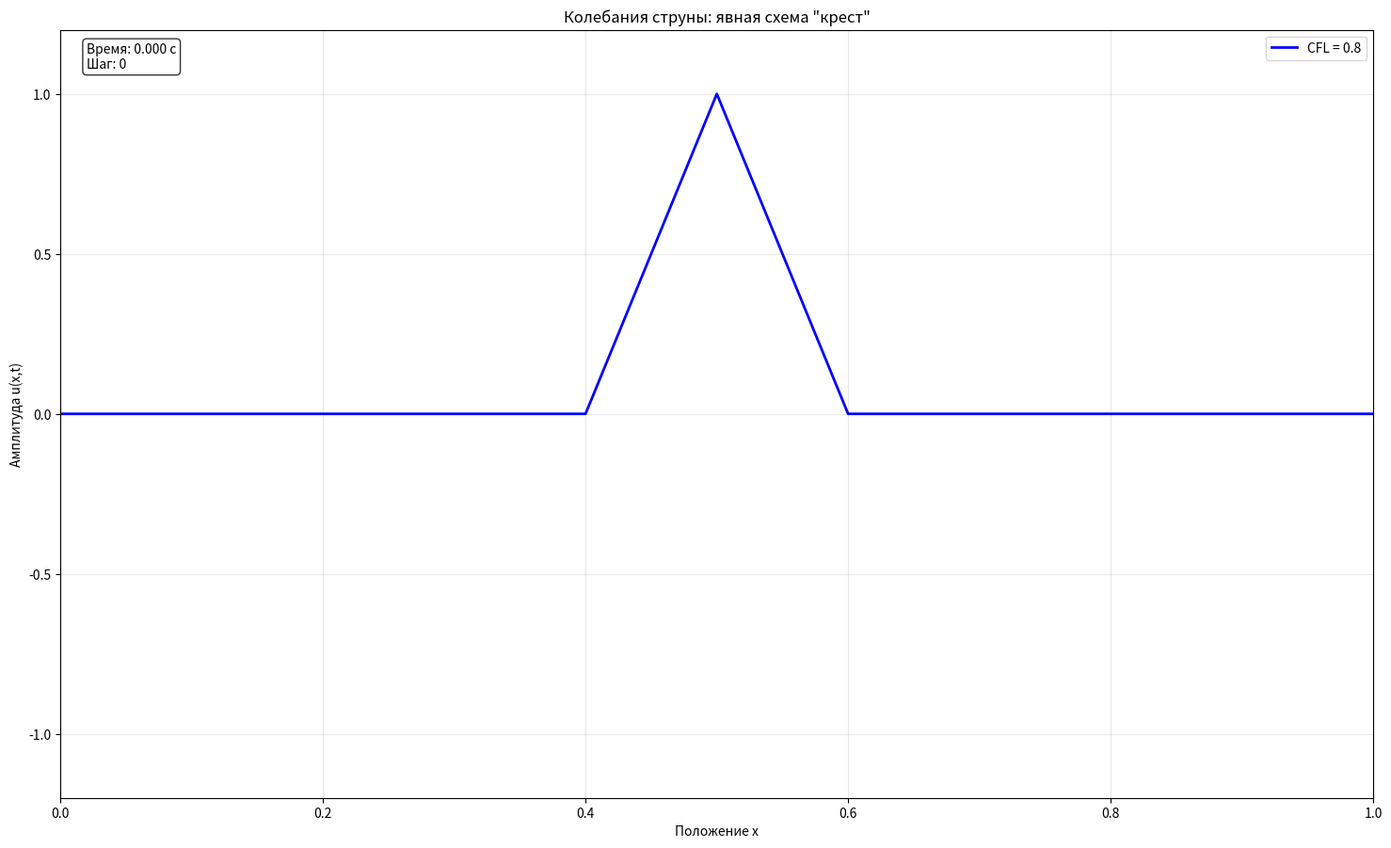
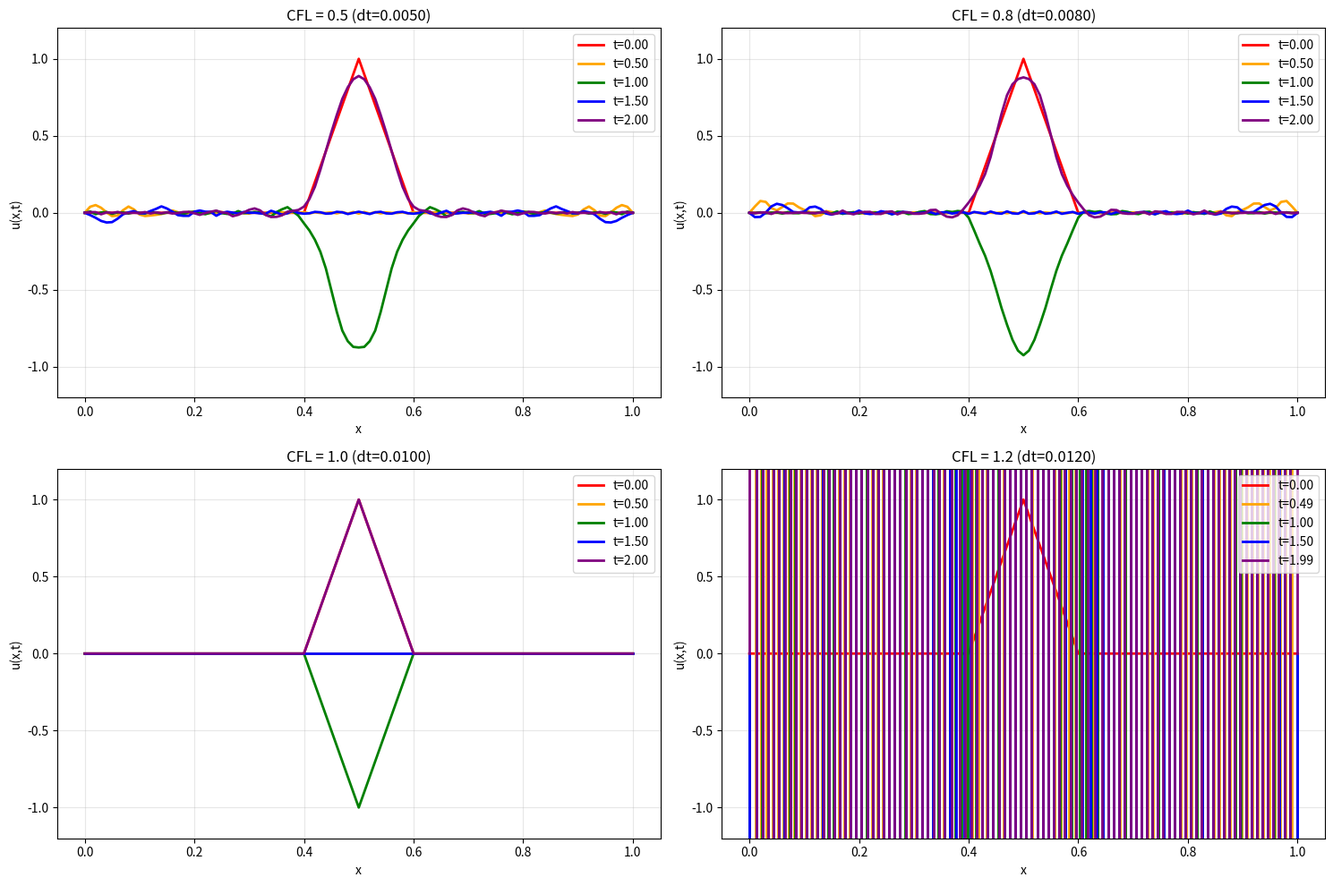

Write the Python code that produced these figures, in order.
import numpy as np
import matplotlib.pyplot as plt
from matplotlib.animation import FuncAnimation
from matplotlib.widgets import Slider


def triangular_pulse(x, L, center=0.5, width=0.2):
    """
    Треугольный профиль для начального условия 'щипок струны'
    """
    height = 1.0
    left = center - width/2
    right = center + width/2
    
    condition = (x >= left) & (x <= right)
    y = np.zeros_like(x)
    
    # Левая половина треугольника
    left_half = (x >= left) & (x <= center)
    y[left_half] = height * (x[left_half] - left) / (center - left)
    
    # Правая половина треугольника
    right_half = (x > center) & (x <= right)
    y[right_half] = height * (right - x[right_half]) / (right - center)
    
    return y


def solve_wave_equation(L=1.0, c=1.0, T=5.0, nx=101, CFL=0.8, 
                       initial_shape=None, initial_velocity=None):
    """
    Решение волнового уравнения явной схемой 'крест'
    """
    # Параметры сетки
    dx = L / (nx - 1)
    dt = CFL * dx / c
    nt = int(T / dt) + 1
    
    # Временные шаги для сохранения анимации
    save_every = max(1, nt // 200)
    
    # Пространственная сетка
    x = np.linspace(0, L, nx)
    
    # Инициализация решения
    u_prev = np.zeros(nx)  # u^{n-1}
    u_curr = np.zeros(nx)  # u^n
    u_next = np.zeros(nx)  # u^{n+1}
    
    # Начальные условия
    if initial_shape is not None:
        u_curr = initial_shape(x)
    
    # Первый шаг по времени (используем начальную скорость)
    u_prev = u_curr.copy()
    if initial_velocity is not None:
        u_prev = u_curr - dt * initial_velocity(x)
    else:
        # Аппроксимация для g(x) = 0
        for i in range(1, nx-1):
            u_prev[i] = u_curr[i] + 0.5 * (CFL**2) * (u_curr[i+1] - 2*u_curr[i] + u_curr[i-1])
    
    # Списки для хранения результатов
    time_steps = []
    solutions = []
    times = []
    
    # Основной цикл по времени
    for n in range(nt):
        current_time = n * dt
        
        # Сохраняем каждый save_every-ый шаг
        if n % save_every == 0:
            solutions.append(u_curr.copy())
            times.append(current_time)
            time_steps.append(n)
        
        # Вычисление следующего временного слоя
        for i in range(1, nx-1):
            u_next[i] = 2*u_curr[i] - u_prev[i] + \
                       (CFL**2) * (u_curr[i+1] - 2*u_curr[i] + u_curr[i-1])
        
        # Граничные условия
        u_next[0] = 0
        u_next[-1] = 0
        
        # Обновление для следующей итерации
        u_prev, u_curr = u_curr, u_next.copy()
    
    return x, np.array(solutions), np.array(times), dt, dx, CFL


def create_animation(x, solutions, times, CFL):
    """
    Создание анимации колебаний струны
    """
    fig, ax = plt.subplots(figsize=(18, 12))
    plt.subplots_adjust(bottom=0.2)
    
    line, = ax.plot(x, solutions[0], 'b-', linewidth=2, label=f'CFL = {CFL}')
    ax.set_xlim(0, 1)
    ax.set_ylim(-1.2, 1.2)
    ax.set_xlabel('Положение x')
    ax.set_ylabel('Амплитуда u(x,t)')
    ax.set_title('Колебания струны: явная схема "крест"')
    ax.grid(True, alpha=0.3)
    ax.legend()
    
    time_text = ax.text(0.02, 0.95, '', transform=ax.transAxes,
                       bbox=dict(boxstyle="round,pad=0.3", facecolor="white", alpha=0.8))
    
    def animate_frame(i):
        line.set_ydata(solutions[i])
        time_text.set_text(f'Время: {times[i]:.3f} с\nШаг: {i}')
        return line, time_text
    
    anim = FuncAnimation(fig, animate_frame, frames=len(solutions),
                        interval=50, blit=True)
    
    return fig, anim

def compare_CFL():
    """
    Сравнение решений для разных значений CFL
    """
    CFL_values = [0.5, 0.8, 1.0, 1.2]
    L, c, T = 1.0, 1.0, 2.0
    nx = 101
    
    fig, axes = plt.subplots(2, 2, figsize=(15, 10))
    axes = axes.flatten()
    
    for idx, CFL in enumerate(CFL_values):
        try:
            x, solutions, times, dt, dx, _ = solve_wave_equation(
                L=L, c=c, T=T, nx=nx, CFL=CFL,
                initial_shape=lambda x: triangular_pulse(x, L)
            )
            
            # Показываем несколько моментов времени
            time_indices = [0, len(solutions)//4, len(solutions)//2, 3*len(solutions)//4, -1]
            colors = ['red', 'orange', 'green', 'blue', 'purple']
            labels = [f't={times[i]:.2f}' for i in time_indices]
            
            j = 0
            for i, color in zip(time_indices, colors):
                axes[idx].plot(x, solutions[i], color=color, linewidth=2, 
                              label=labels[j])
                j = j + 1
            
            axes[idx].set_title(f'CFL = {CFL} (dt={dt:.4f})')
            axes[idx].set_xlabel('x')
            axes[idx].set_ylabel('u(x,t)')
            axes[idx].grid(True, alpha=0.3)
            axes[idx].legend()
            axes[idx].set_ylim(-1.2, 1.2)
        
        except Exception as e:
            axes[idx].text(0.5, 0.5, f'Ошибка:\n{str(e)}', 
                          transform=axes[idx].transAxes, ha='center')
            axes[idx].set_title(f'CFL = {CFL} - ОШИБКА')
    
    plt.tight_layout()
    plt.show()


if __name__ == "__main__":    
    L, c = 1.0, 1.0  # длина струны, скорость волны 
    T = 4.0
    nx = 201 # число узлов
    CFL = 0.8 # число Куранта
    
    print("\nВыполнение расчета...")
    x, solutions, times, dt, dx, CFL_actual = solve_wave_equation(
        L=L, c=c, T=T, nx=nx, CFL=CFL,
        initial_shape=lambda x: triangular_pulse(x, L)
    )
    
    print("\nСоздание анимации...")
    fig, anim = create_animation(x, solutions, times, CFL)
    plt.show()

    print("\nСравнение разных значений CFL...")
    compare_CFL()
